Image classification data set "datasets" (Ron231007/Image-Recognition-and-Classification on GitHub). Class labels (2): apple, banana.

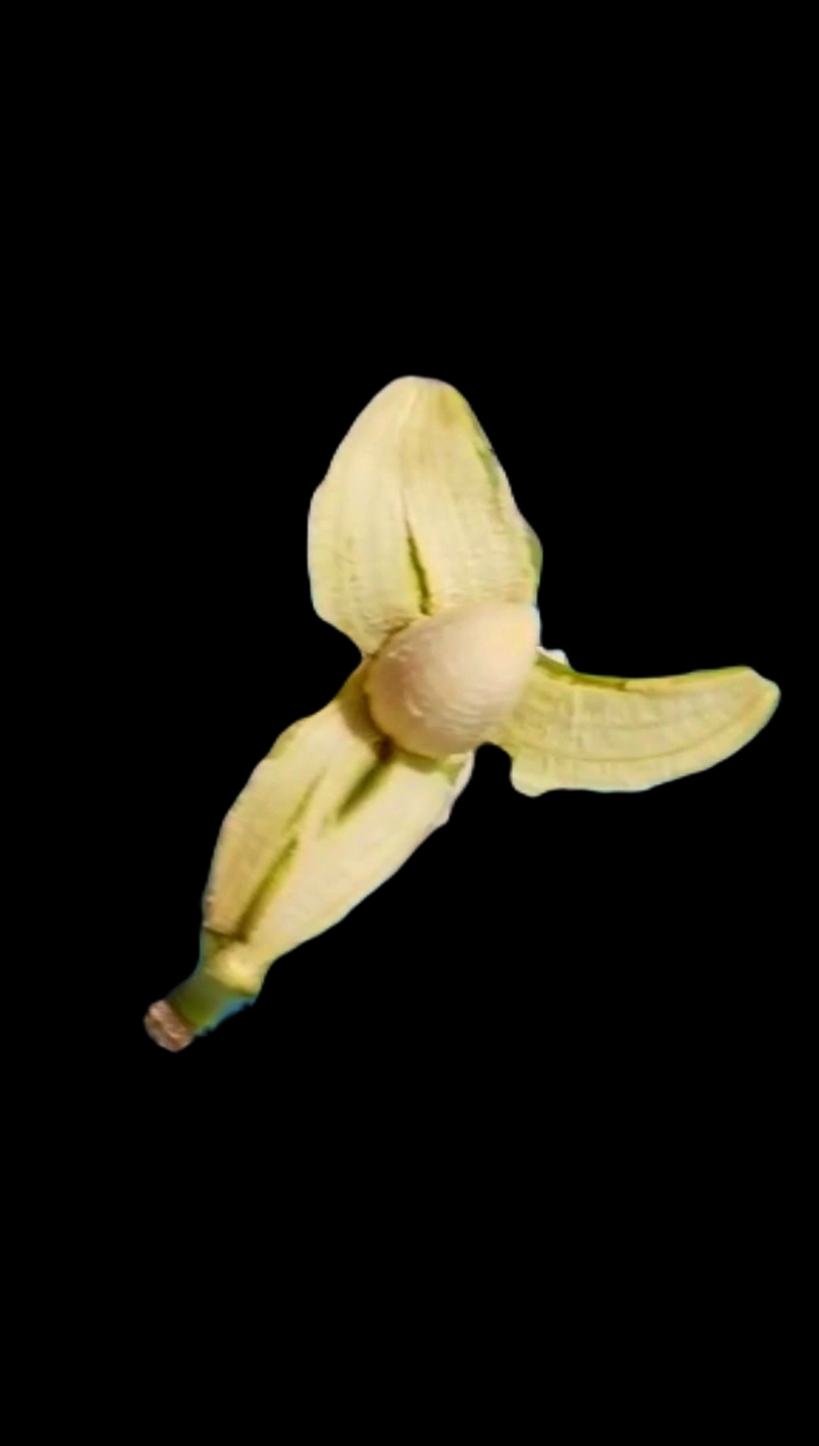
Label: banana

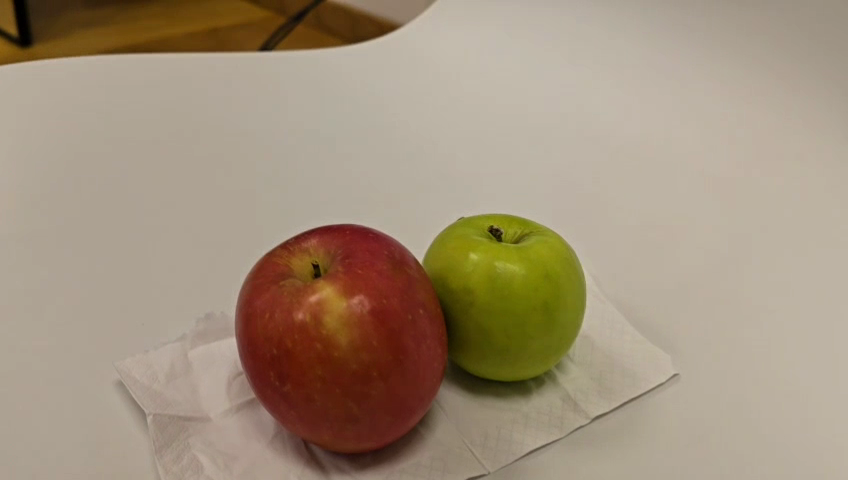
Label: apple

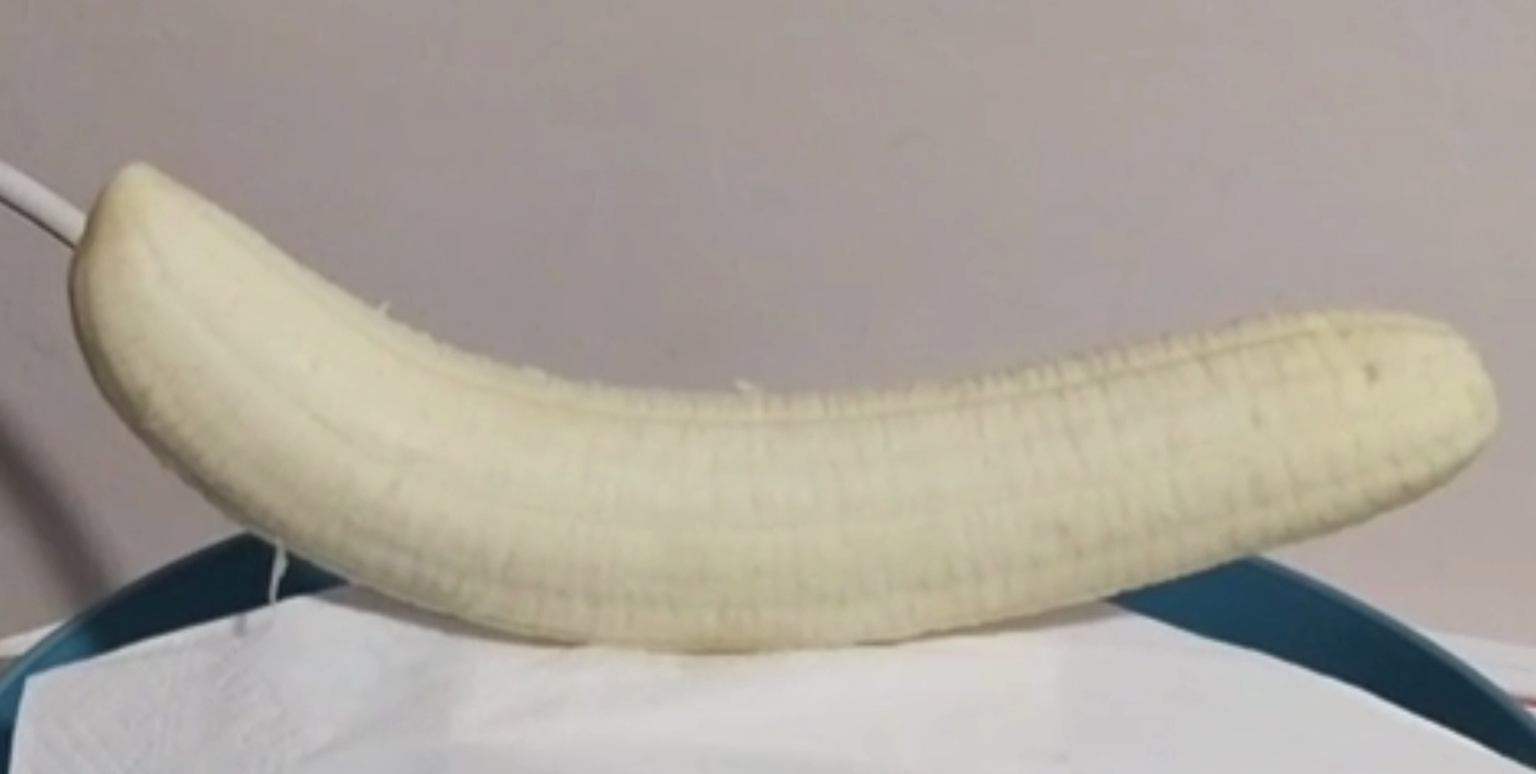
Label: banana

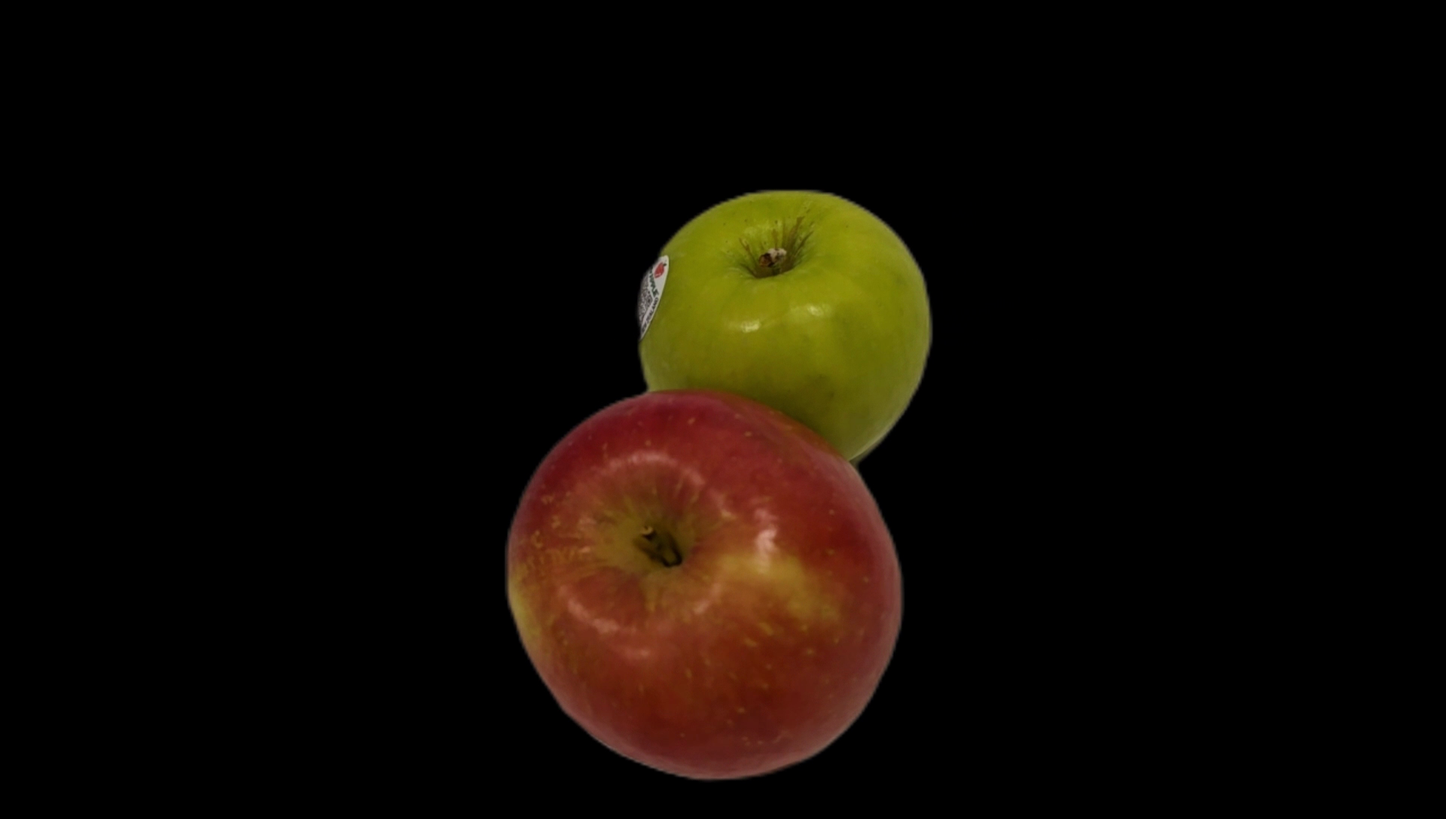
Label: apple

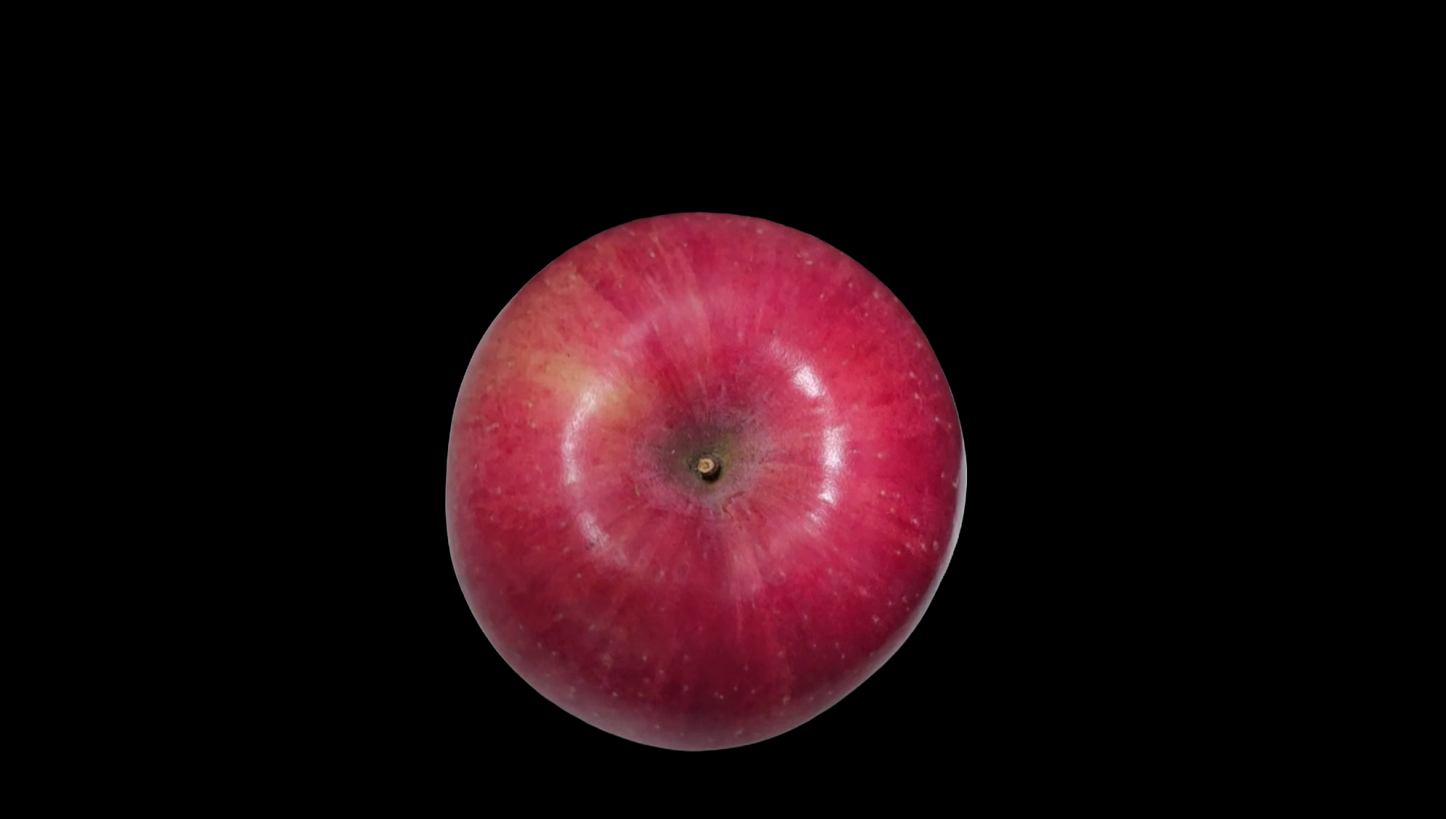
Label: apple

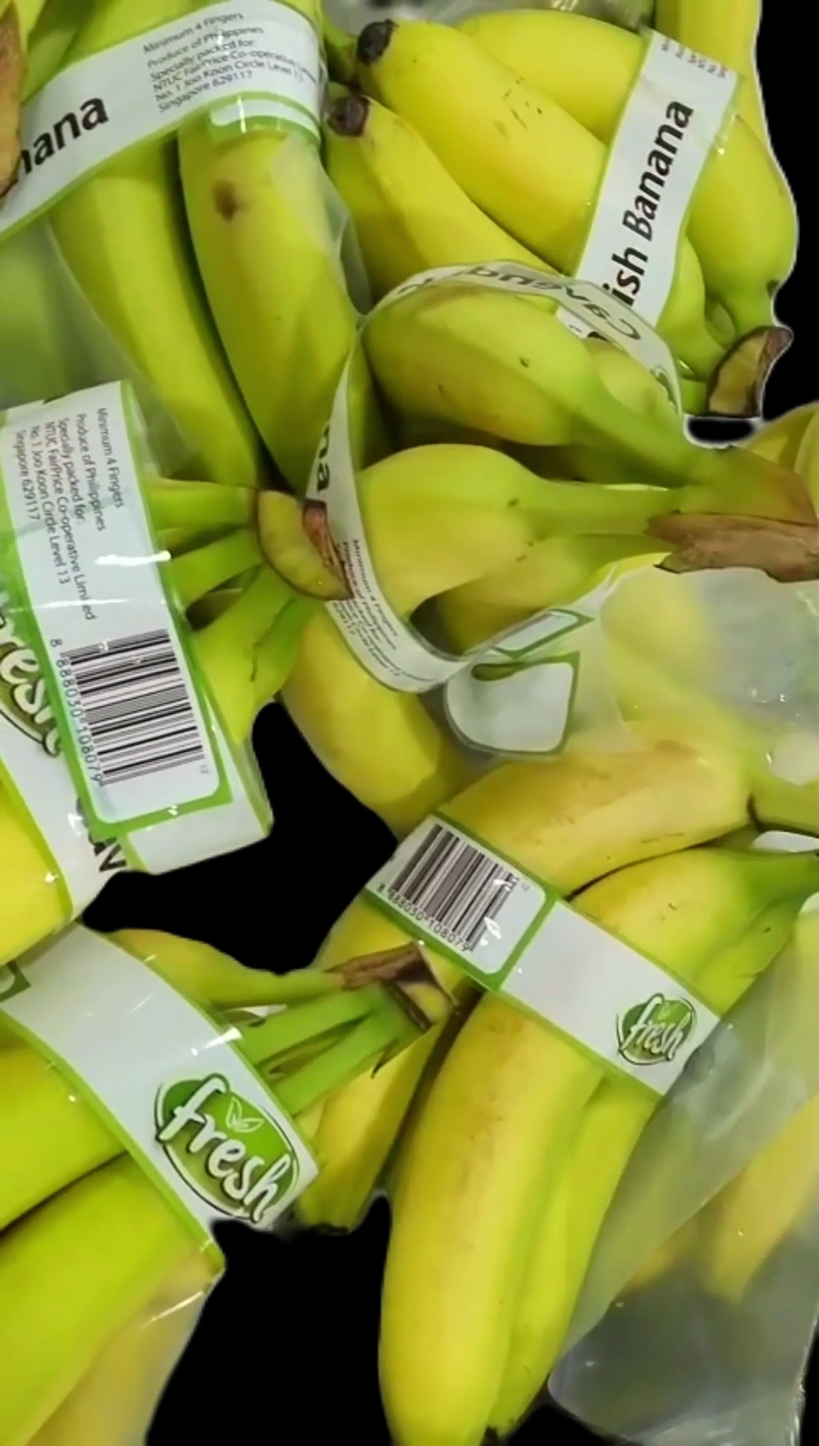
Label: banana
